Run: headless pygame with SDL's dummy video driver; simulated clock (each Clock.tick advances the game by its frame time, no real sleeping); random seed 0; keys injected as events and as key.get_pressed() state; no mouse input.
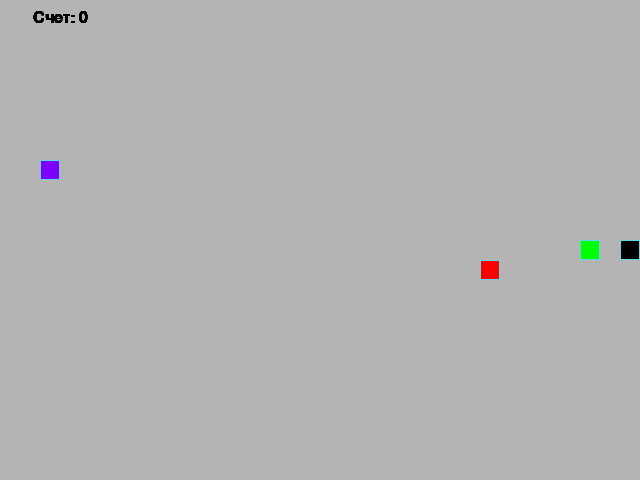
Frame 1 of 4 · flips 1–60 · no input
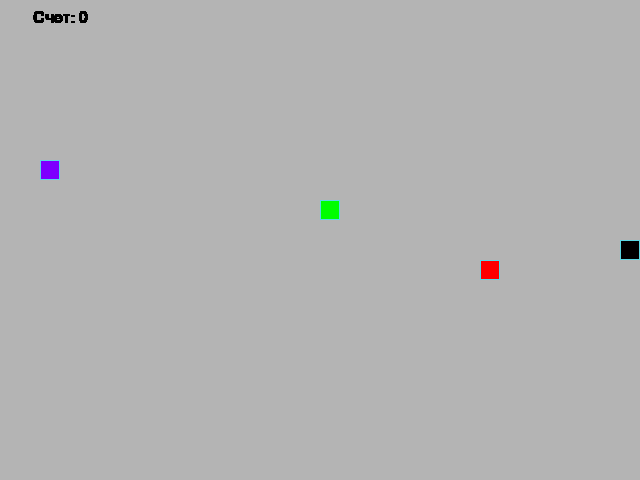
Frame 2 of 4 · flips 61–180 · tapped SPACE, RETURN · held RIGHT (→), D
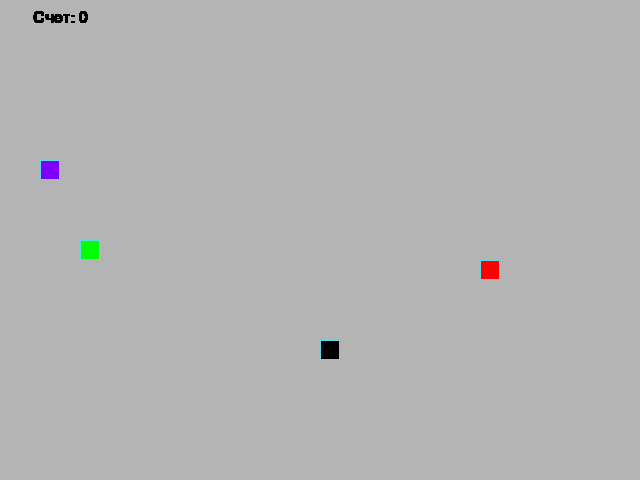
Frame 3 of 4 · flips 181–300 · held DOWN (↓), S
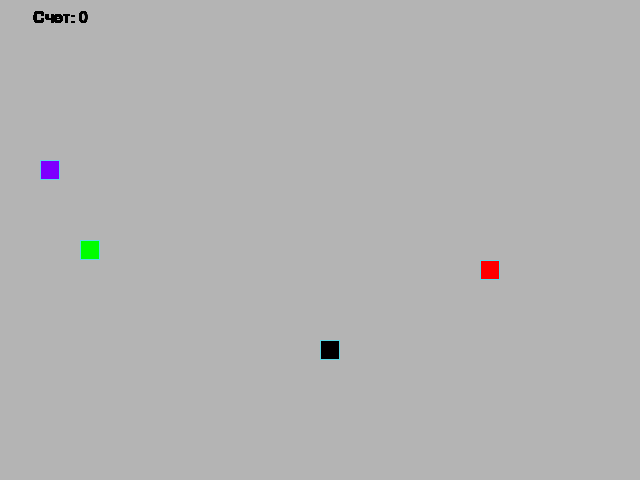
Frame 4 of 4 · flips 301–420 · held LEFT (←), A, UP (↑), W

The pygame program that drew these frames:

from random import choice, randint

import pygame

# Инициализация PyGame:
pygame.init()

# Константы для размеров поля и сетки:
SCREEN_WIDTH, SCREEN_HEIGHT = 640, 480
GRID_SIZE = 20
GRID_WIDTH = SCREEN_WIDTH // GRID_SIZE
GRID_HEIGHT = SCREEN_HEIGHT // GRID_SIZE

# Направления движения:
UP = (0, -1)
DOWN = (0, 1)
LEFT = (-1, 0)
RIGHT = (1, 0)

# Цвет фона - черный:
BOARD_BACKGROUND_COLOR = (180, 180, 180)

# Цвет границы ячейки
BORDER_COLOR = (93, 216, 228)

# Цвет яблока
APPLE_COLOR = (255, 0, 0)

# Цвет змейки
SNAKE_COLOR = (0, 255, 0)

# Цвет неправильной еды
POISON_COLOR = (125, 0, 255)

# Цвет камня
STONE_COLOR = (0, 0, 0)

# Скорость движения змейки:
SPEED = 10

# Настройка игрового окна:
screen = pygame.display.set_mode((SCREEN_WIDTH, SCREEN_HEIGHT), 0, 32)
screen.fill(BOARD_BACKGROUND_COLOR)

# Заголовок окна игрового поля:
pygame.display.set_caption('Змейка')

# Настройка времени:
clock = pygame.time.Clock()


# Тут опишите все классы игры.
class GameObject:
    """это базовый класс, от которого наследуются другие
    игровые объекты.
    """

    position = (SCREEN_WIDTH // 2, SCREEN_HEIGHT // 2)

    def __init__(self, body_color=(0, 0, 255)):
        self.body_color = body_color

    def draw(self):
        """Заготовка метода для отрисовки объекта на игровом поле."""
        pass


class Apple(GameObject):
    """Класс, унаследованный от GameObject, описывающий яблоко и
    действия с ним.
    """

    @staticmethod
    def randomize_position():
        """Устанавливает случайное положение яблока на игровом поле — задаёт
        атрибуту position новое значение. Координаты выбираются так, чтобы
        яблоко оказалось в пределах игрового поля.
        """
        return (randint(0, GRID_WIDTH - 1) * GRID_SIZE,
                randint(0, GRID_HEIGHT - 1) * GRID_SIZE)

    def __init__(self, body_color=APPLE_COLOR):
        super().__init__(body_color)
        self.position = Apple.randomize_position()

    def draw(self, surface):
        """Отрисовывает яблоко на игровой поверхности."""
        rect = pygame.Rect(
            (self.position[0], self.position[1]),
            (GRID_SIZE, GRID_SIZE)
        )
        pygame.draw.rect(surface, self.body_color, rect)
        pygame.draw.rect(surface, BORDER_COLOR, rect, 1)


class Snake(GameObject):
    """Класс, унаследованный от GameObject, описывающий змейку и повдение
    змейки в игре.
    """

    def __init__(self, body_color=SNAKE_COLOR):
        super().__init__(body_color)
        self.length = 1
        self.direction = RIGHT
        self.next_direction = None
        self.positions = [(SCREEN_WIDTH // 2, SCREEN_HEIGHT // 2)]
        self.last = [None, None]

    def update_direction(self):
        """Обновляет направление движения змейки."""
        if self.next_direction:
            self.direction = self.next_direction
            self.next_direction = None

    def get_head_position(self):
        """Возвращает позицию головы змейки
        (первый элемент в списке positions).
        """
        return self.positions[0]

    def move(self):
        """Обновляет позицию змейки (координаты каждой секции), добавляя новую
        голову в начало списка positions и удаляя последний элемент, если
        длина змейки не увеличилась.
        """
        head_position = self.get_head_position()
        head_position = [head_position[0] + self.direction[0] * GRID_SIZE,
                         head_position[1] + self.direction[1] * GRID_SIZE]

        if head_position[0] < 0:
            head_position[0] = SCREEN_WIDTH - GRID_SIZE
        elif head_position[0] >= SCREEN_WIDTH:
            head_position[0] = 0

        if head_position[1] < 0:
            head_position[1] = SCREEN_HEIGHT - GRID_SIZE
        elif head_position[1] >= SCREEN_HEIGHT:
            head_position[1] = 0

        if (head_position in self.positions) and (self.length > 1):
            self.reset()
        else:
            self.positions.insert(0, tuple(head_position))
            if (len(self.positions) - self.length) == 1:
                self.last[0] = self.positions.pop()
            elif (len(self.positions) - self.length) == 2:
                self.last[0] = self.positions.pop()
                self.last[1] = self.positions.pop()

    def reset(self):
        """Сбрасывает змейку в начальное состояние после столкновения
        с собой.
        """
        self.length = 1
        self.positions = [(SCREEN_WIDTH // 2, SCREEN_HEIGHT // 2)]
        self.direction = choice([UP, DOWN, RIGHT, LEFT])
        screen.fill(BOARD_BACKGROUND_COLOR)

    def draw(self, surface):
        """Отрисовывает змейку на экране, затирая след."""
        for position in self.positions[:-1]:
            rect = (
                pygame.Rect((position[0], position[1]), (GRID_SIZE, GRID_SIZE))
            )
            pygame.draw.rect(surface, self.body_color, rect)
            pygame.draw.rect(surface, BORDER_COLOR, rect, 1)

        # Отрисовка головы змейки
        head_rect = pygame.Rect(self.positions[0], (GRID_SIZE, GRID_SIZE))
        pygame.draw.rect(surface, self.body_color, head_rect)
        pygame.draw.rect(surface, BORDER_COLOR, head_rect, 1)

        # Затирание последнего сегмента
        if self.last[0] and (self.last[1] is None):
            last_rect = pygame.Rect(
                (self.last[0][0], self.last[0][1]),
                (GRID_SIZE, GRID_SIZE)
            )
            pygame.draw.rect(surface, BOARD_BACKGROUND_COLOR, last_rect)
        # Затирание последнего и предпоследнего сегмента
        elif self.last[0] and self.last[1]:
            last_rect = pygame.Rect(
                (self.last[0][0], self.last[0][1]),
                (GRID_SIZE, GRID_SIZE)
            )
            pygame.draw.rect(surface, BOARD_BACKGROUND_COLOR, last_rect)
            last_rect_new = pygame.Rect(
                (self.last[1][0], self.last[1][1]),
                (GRID_SIZE, GRID_SIZE)
            )
            self.last[1] = None
            pygame.draw.rect(surface, BOARD_BACKGROUND_COLOR, last_rect_new)


def handle_keys(game_object):
    """Обрабатывает нажатия клавиш, чтобы изменить направление
    движения змейки.
    """
    for event in pygame.event.get():
        if event.type == pygame.QUIT:
            pygame.quit()
            raise SystemExit
        elif event.type == pygame.KEYDOWN:
            if event.key == pygame.K_UP and game_object.direction != DOWN:
                game_object.next_direction = UP
            elif event.key == pygame.K_DOWN and game_object.direction != UP:
                game_object.next_direction = DOWN
            elif event.key == pygame.K_LEFT and game_object.direction != RIGHT:
                game_object.next_direction = LEFT
            elif event.key == pygame.K_RIGHT and game_object.direction != LEFT:
                game_object.next_direction = RIGHT


def score(score):
    """Функция для отражения счета игры."""
    font_score = pygame.font.SysFont('Constantia', 24)
    render_score = font_score.render(
        f'Счет: {score - 1}', True, (0, 0, 0))
    rect = render_score.get_rect()
    rect.midtop = (60, 10)
    screen.blit(render_score, rect)


def main():
    """Функция описывающая логику игры."""
    apple = Apple()
    snake = Snake()
    poison = Apple(POISON_COLOR)
    stone = Apple(STONE_COLOR)
    n = 1  # счетчик для появления камней

    while True:
        clock.tick(SPEED)
        handle_keys(snake)

        snake.update_direction()
        snake.move()

        if snake.get_head_position() == apple.position:  # змея съела яблоко
            snake.length += 1
            apple.position = Apple.randomize_position()
            screen.fill(BOARD_BACKGROUND_COLOR)

        if snake.get_head_position() == poison.position:  # змея съела яд
            snake.length -= 1
            if snake.length < 1:
                snake.reset()
            poison.position = Apple.randomize_position()
            screen.fill(BOARD_BACKGROUND_COLOR)

        if ((n % 100) == 0) and randint(0, 1):  # изменение места камня
            del stone
            stone = Apple(STONE_COLOR)
            stone.position = Apple.randomize_position()
            flag = True
            while flag:  # проверка что камень не появлтся в теле змеи
                if stone.position in snake.positions:
                    stone.position = Apple.randomize_position()
                else:
                    flag = False
            screen.fill(BOARD_BACKGROUND_COLOR)
            n = 1
        if snake.get_head_position() == stone.position:  # змея попала в камень
            snake.reset()

        if snake.get_head_position() in snake.positions[1:]:
            snake.reset()

        apple.draw(screen)
        snake.draw(screen)
        poison.draw(screen)
        stone.draw(screen)
        score(snake.length)
        pygame.display.update()
        n += 1


if __name__ == '__main__':
    main()
